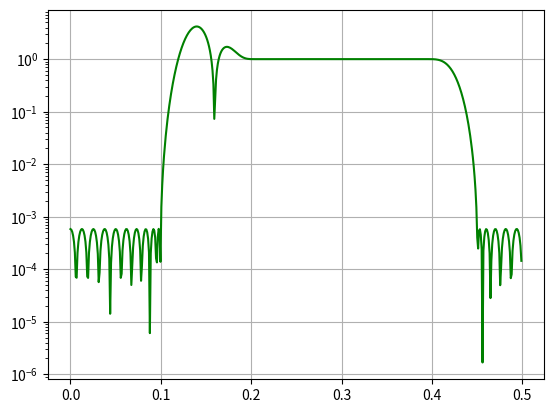

Write the Python code that produced this figure.
from scipy.signal import freqz,remez
import numpy as np
from matplotlib import pyplot as plt

#filter with passband 0.2-0.4Hz,stopband 0-0.1Hz and 0.45-0-0.5Hz
#minimizes the maximum error between desired gain and the realized gain in specified band

bpass = remez(72,[0,0.1,0.2,0.4,0.45,0.5],[0,1,0])
freq,response = freqz(bpass)
amp = abs(response)
plt.semilogy(freq/(2*np.pi),amp,'g-')
plt.grid()
plt.show()
